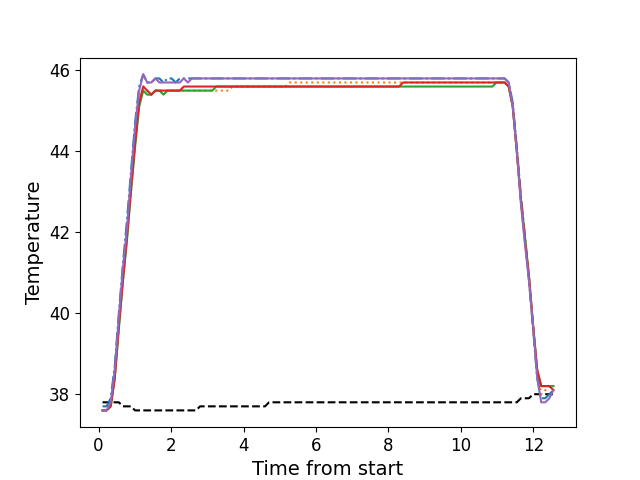

The data file committed next to this chart (first rows):
, times, neutral, z1, z2, z3, z4, z5
0, 0.1101, 37.8, 37.7, 37.6, 37.6, 37.6, 37.6
1, 0.2228, 37.8, 37.7, 37.6, 37.6, 37.6, 37.6
2, 0.3354, 37.8, 37.9, 37.7, 37.7, 37.7, 37.8
3, 0.4471, 37.8, 38.7, 38.4, 38.4, 38.4, 38.6
4, 0.5597, 37.8, 40.0, 39.7, 39.6, 39.7, 39.9
5, 0.6713, 37.7, 41.2, 40.8, 40.8, 40.8, 41.1
6, 0.7839, 37.7, 42.3, 41.9, 41.8, 41.9, 42.1
7, 0.8956, 37.7, 43.5, 43.0, 43.0, 43.1, 43.4
8, 1.007, 37.6, 44.7, 44.2, 44.1, 44.2, 44.6
9, 1.12, 37.6, 45.6, 45.2, 45.1, 45.2, 45.5
10, 1.232, 37.6, 45.9, 45.6, 45.5, 45.6, 45.9
11, 1.343, 37.6, 45.7, 45.5, 45.4, 45.5, 45.7
12, 1.456, 37.6, 45.7, 45.4, 45.4, 45.4, 45.7
13, 1.567, 37.6, 45.8, 45.5, 45.5, 45.5, 45.8
14, 1.68, 37.6, 45.8, 45.5, 45.5, 45.5, 45.7
15, 1.792, 37.6, 45.7, 45.5, 45.4, 45.5, 45.7
16, 1.904, 37.6, 45.8, 45.5, 45.5, 45.5, 45.7
17, 2.017, 37.6, 45.8, 45.5, 45.5, 45.5, 45.7
18, 2.128, 37.6, 45.7, 45.5, 45.5, 45.5, 45.7
19, 2.24, 37.6, 45.8, 45.5, 45.5, 45.5, 45.7
20, 2.353, 37.6, 45.8, 45.5, 45.5, 45.6, 45.8
21, 2.464, 37.6, 45.8, 45.5, 45.5, 45.6, 45.7
22, 2.577, 37.6, 45.8, 45.5, 45.5, 45.6, 45.8
23, 2.688, 37.6, 45.8, 45.5, 45.5, 45.6, 45.8
24, 2.801, 37.7, 45.8, 45.5, 45.5, 45.6, 45.8
25, 2.913, 37.7, 45.8, 45.5, 45.5, 45.6, 45.8
26, 3.024, 37.7, 45.8, 45.5, 45.5, 45.6, 45.8
27, 3.137, 37.7, 45.8, 45.5, 45.5, 45.6, 45.8
28, 3.249, 37.7, 45.8, 45.5, 45.6, 45.6, 45.8
29, 3.361, 37.7, 45.8, 45.5, 45.6, 45.6, 45.8
30, 3.473, 37.7, 45.8, 45.5, 45.6, 45.6, 45.8
31, 3.585, 37.7, 45.8, 45.5, 45.6, 45.6, 45.8
32, 3.697, 37.7, 45.8, 45.6, 45.6, 45.6, 45.8
33, 3.809, 37.7, 45.8, 45.6, 45.6, 45.6, 45.8
34, 3.922, 37.7, 45.8, 45.6, 45.6, 45.6, 45.8
35, 4.033, 37.7, 45.8, 45.6, 45.6, 45.6, 45.8
36, 4.145, 37.7, 45.8, 45.6, 45.6, 45.6, 45.8
37, 4.257, 37.7, 45.8, 45.6, 45.6, 45.6, 45.8
38, 4.37, 37.7, 45.8, 45.6, 45.6, 45.6, 45.8
39, 4.481, 37.7, 45.8, 45.6, 45.6, 45.6, 45.8
40, 4.594, 37.7, 45.8, 45.6, 45.6, 45.6, 45.8
41, 4.705, 37.8, 45.8, 45.6, 45.6, 45.6, 45.8
42, 4.818, 37.8, 45.8, 45.6, 45.6, 45.6, 45.8
43, 4.929, 37.8, 45.8, 45.6, 45.6, 45.6, 45.8
44, 5.042, 37.8, 45.8, 45.6, 45.6, 45.6, 45.8
45, 5.153, 37.8, 45.8, 45.6, 45.6, 45.6, 45.8
46, 5.266, 37.8, 45.8, 45.7, 45.6, 45.6, 45.8
47, 5.378, 37.8, 45.8, 45.7, 45.6, 45.6, 45.8
48, 5.49, 37.8, 45.8, 45.7, 45.6, 45.6, 45.8
49, 5.602, 37.8, 45.8, 45.7, 45.6, 45.6, 45.8
50, 5.714, 37.8, 45.8, 45.7, 45.6, 45.6, 45.8
51, 5.826, 37.8, 45.8, 45.7, 45.6, 45.6, 45.8
52, 5.938, 37.8, 45.8, 45.7, 45.6, 45.6, 45.8
53, 6.05, 37.8, 45.8, 45.7, 45.6, 45.6, 45.8
54, 6.162, 37.8, 45.8, 45.7, 45.6, 45.6, 45.8
55, 6.274, 37.8, 45.8, 45.7, 45.6, 45.6, 45.8
56, 6.387, 37.8, 45.8, 45.7, 45.6, 45.6, 45.8
57, 6.498, 37.8, 45.8, 45.7, 45.6, 45.6, 45.8
58, 6.61, 37.8, 45.8, 45.7, 45.6, 45.6, 45.8
59, 6.723, 37.8, 45.8, 45.7, 45.6, 45.6, 45.8
... 52 more rows
